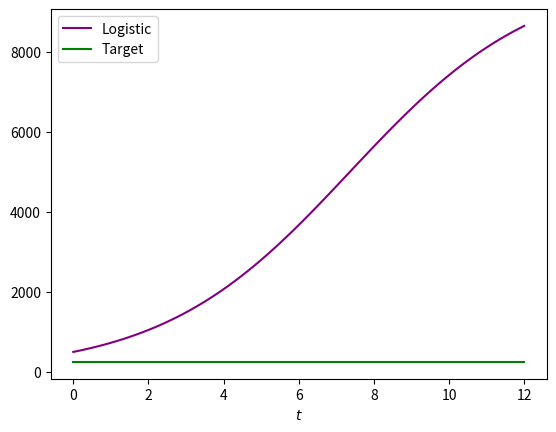

Recreate this plot in Python.
import numpy as np
import matplotlib.pyplot as plt

def N(t):
    return K/(1+((K/N_0)-1)*np.exp(-r*t))

r = 0.4
K = 10000
N_0 = 500

N_points=100
t_inicial = 0
t_final = 12
values_of_t = np.linspace(t_inicial, t_final, N_points)
values_of_N = N(values_of_t)





fig, gfx = plt.subplots()
gfx.set_xlabel('$t$')
gfx.plot(values_of_t, values_of_N, color='purple', label='Logistic')
gfx.plot(values_of_t, 0*values_of_t + 250, color='green', label='Target')
gfx.legend()
plt.savefig('logistic.png')



t=0; print(f't={t}, N={N(t):.1f}')
t=1; print(f't={t}, N={N(t):.1f}')


t=10; print(f't={t}, N={N(t):.1f}')
t=10.1; print(f't={t}, N={N(t):.1f}')
t=10.2; print(f't={t}, N={N(t):.1f}')
t=10.3; print(f't={t}, N={N(t):.1f}')
t=10.5; print(f't={t}, N={N(t):.1f}')
t=10.75; print(f't={t}, N={N(t):.1f}')
t=10.82; print(f't={t}, N={N(t):.1f}')
t=10.825; print(f't={t}, N={N(t):.1f}')
t=10.826; print(f't={t}, N={N(t):.1f}')
t=10.8269; print(f't={t}, N={N(t):.1f}')
t=10.83; print(f't={t}, N={N(t):.1f}')
t=10.9; print(f't={t}, N={N(t):.1f}')
t=11; print(f't={t}, N={N(t):.1f}')
t=12; print(f't={t}, N={N(t):.1f}')





K=10000
N_0=500
t=1
Nt=3000

def r(t):
    return np.log(((K/Nt)-1)/((K/N_0)-1))

print(f't=1,{r(t)}')

print(np.log(0.12))
